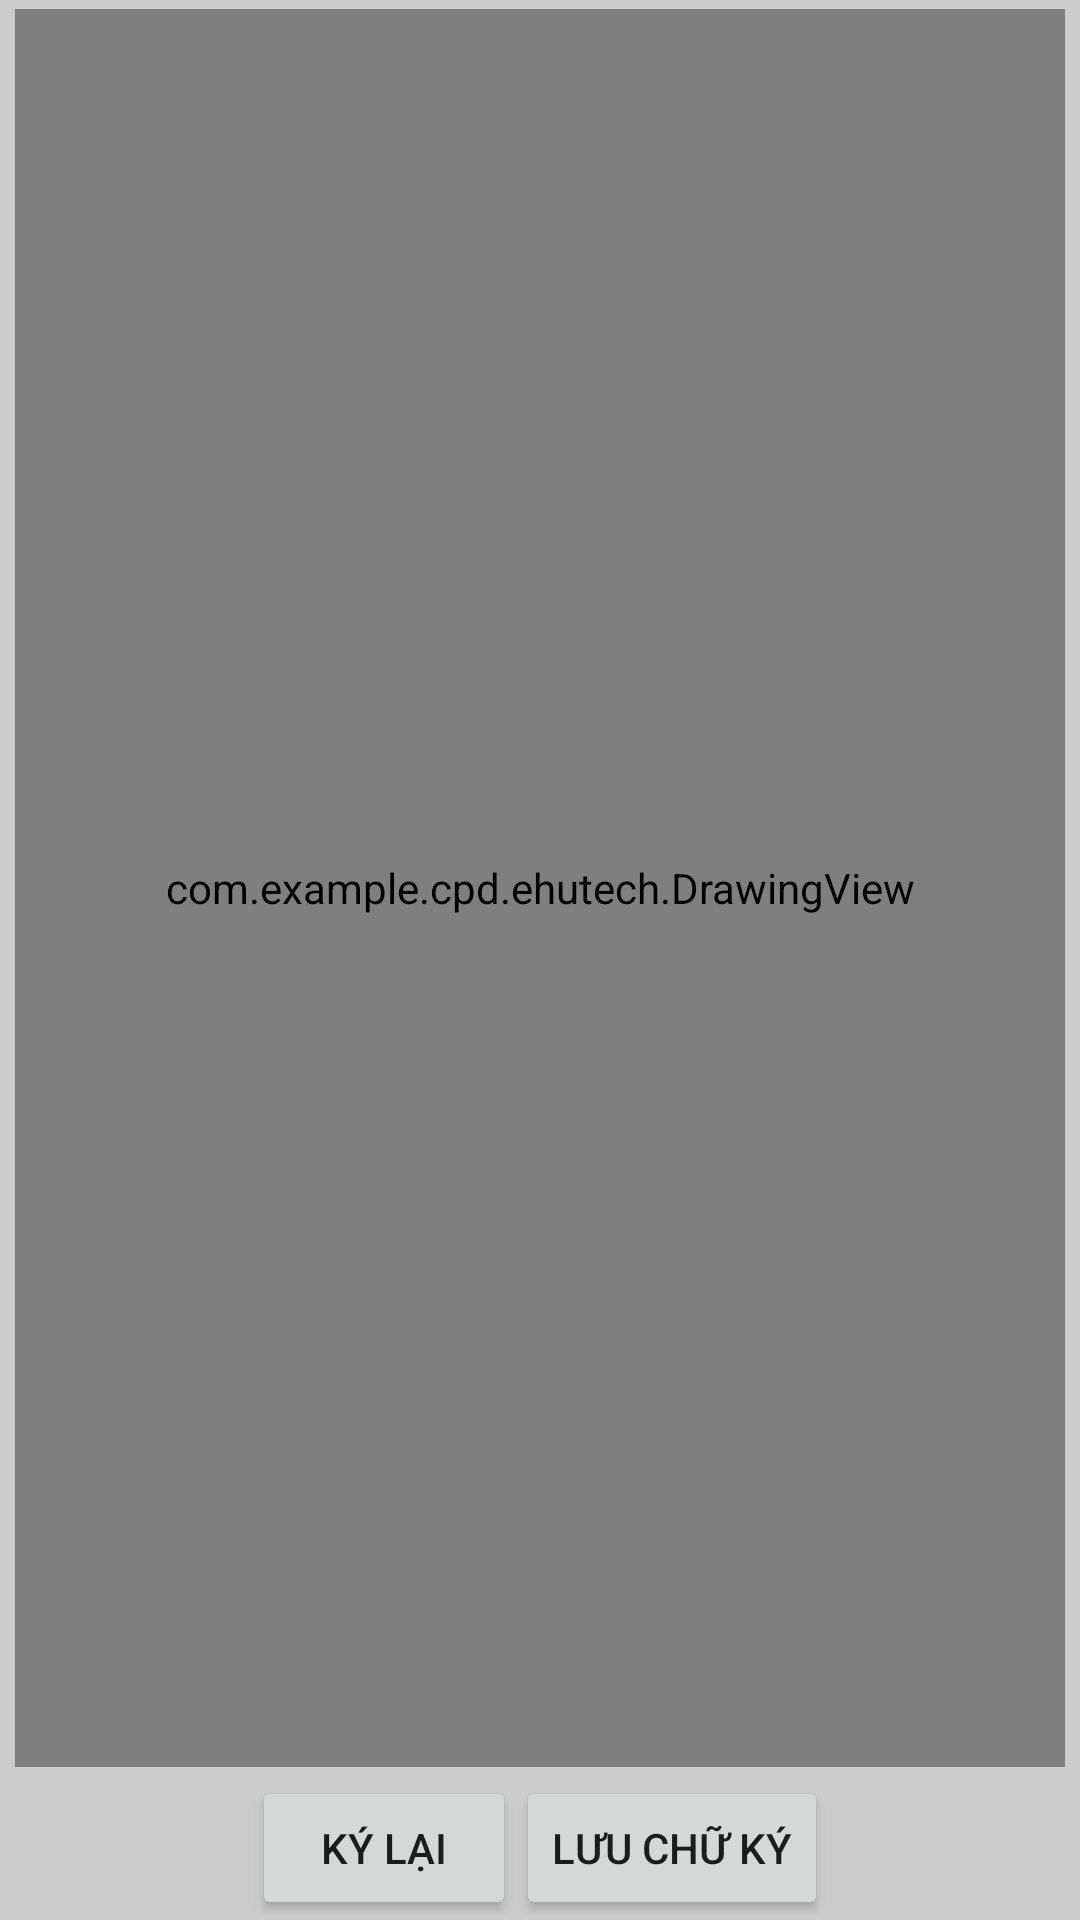

Produce the Android XML layout that renders to this screen, including the resource entries it uses.
<!-- AndroidManifest.xml: application theme AppTheme -->
<!-- res/layout/activity_draw_signature.xml -->
<?xml version="1.0" encoding="utf-8"?>
<LinearLayout xmlns:android="http://schemas.android.com/apk/res/android"
    xmlns:tools="http://schemas.android.com/tools"
    android:layout_width="match_parent"
    android:layout_height="wrap_content"
    android:background="#FFCCCCCC"
    android:orientation="vertical"
    tools:context=".DrawSignatureActivity">
    <com.example.cpd.ehutech.DrawingView
        android:id="@+id/drawing"
        android:layout_width="fill_parent"
        android:layout_height="0dp"
        android:layout_marginBottom="3dp"
        android:layout_marginLeft="5dp"
        android:layout_marginRight="5dp"
        android:layout_marginTop="3dp"
        android:layout_weight="1"
        android:background="#FFFFFFFF" >
    </com.example.cpd.ehutech.DrawingView>
    <LinearLayout
        android:id="@+id/btn_drawing"
        android:layout_width="wrap_content"
        android:layout_height="wrap_content"
        android:orientation="horizontal"
        android:layout_gravity="center">
        <Button
            android:id="@+id/btn_new"
            android:layout_width="wrap_content"
            android:layout_height="wrap_content"
            android:text="@string/drawing_new"/>
        <Button
            android:id="@+id/btn_save"
            android:layout_width="wrap_content"
            android:layout_height="wrap_content"
            android:text="@string/save"/>
    </LinearLayout>
</LinearLayout>
<!-- resources referenced by this layout -->
<resources>
  <string name="drawing_new">Ký Lại</string>
  <string name="save">Lưu Chữ Ký</string>
  <style name="AppTheme" parent="Theme.AppCompat.Light.NoActionBar">
          
          <item name="colorPrimary">@color/colorPrimary</item>
          <item name="colorPrimaryDark">@color/colorPrimaryDark</item>
          <item name="colorAccent">@color/colorAccent</item>
      </style>
  <color name="colorPrimary">#3F51B5</color>
  <color name="colorPrimaryDark">#303F9F</color>
  <color name="colorAccent">#FF4081</color>
</resources>
